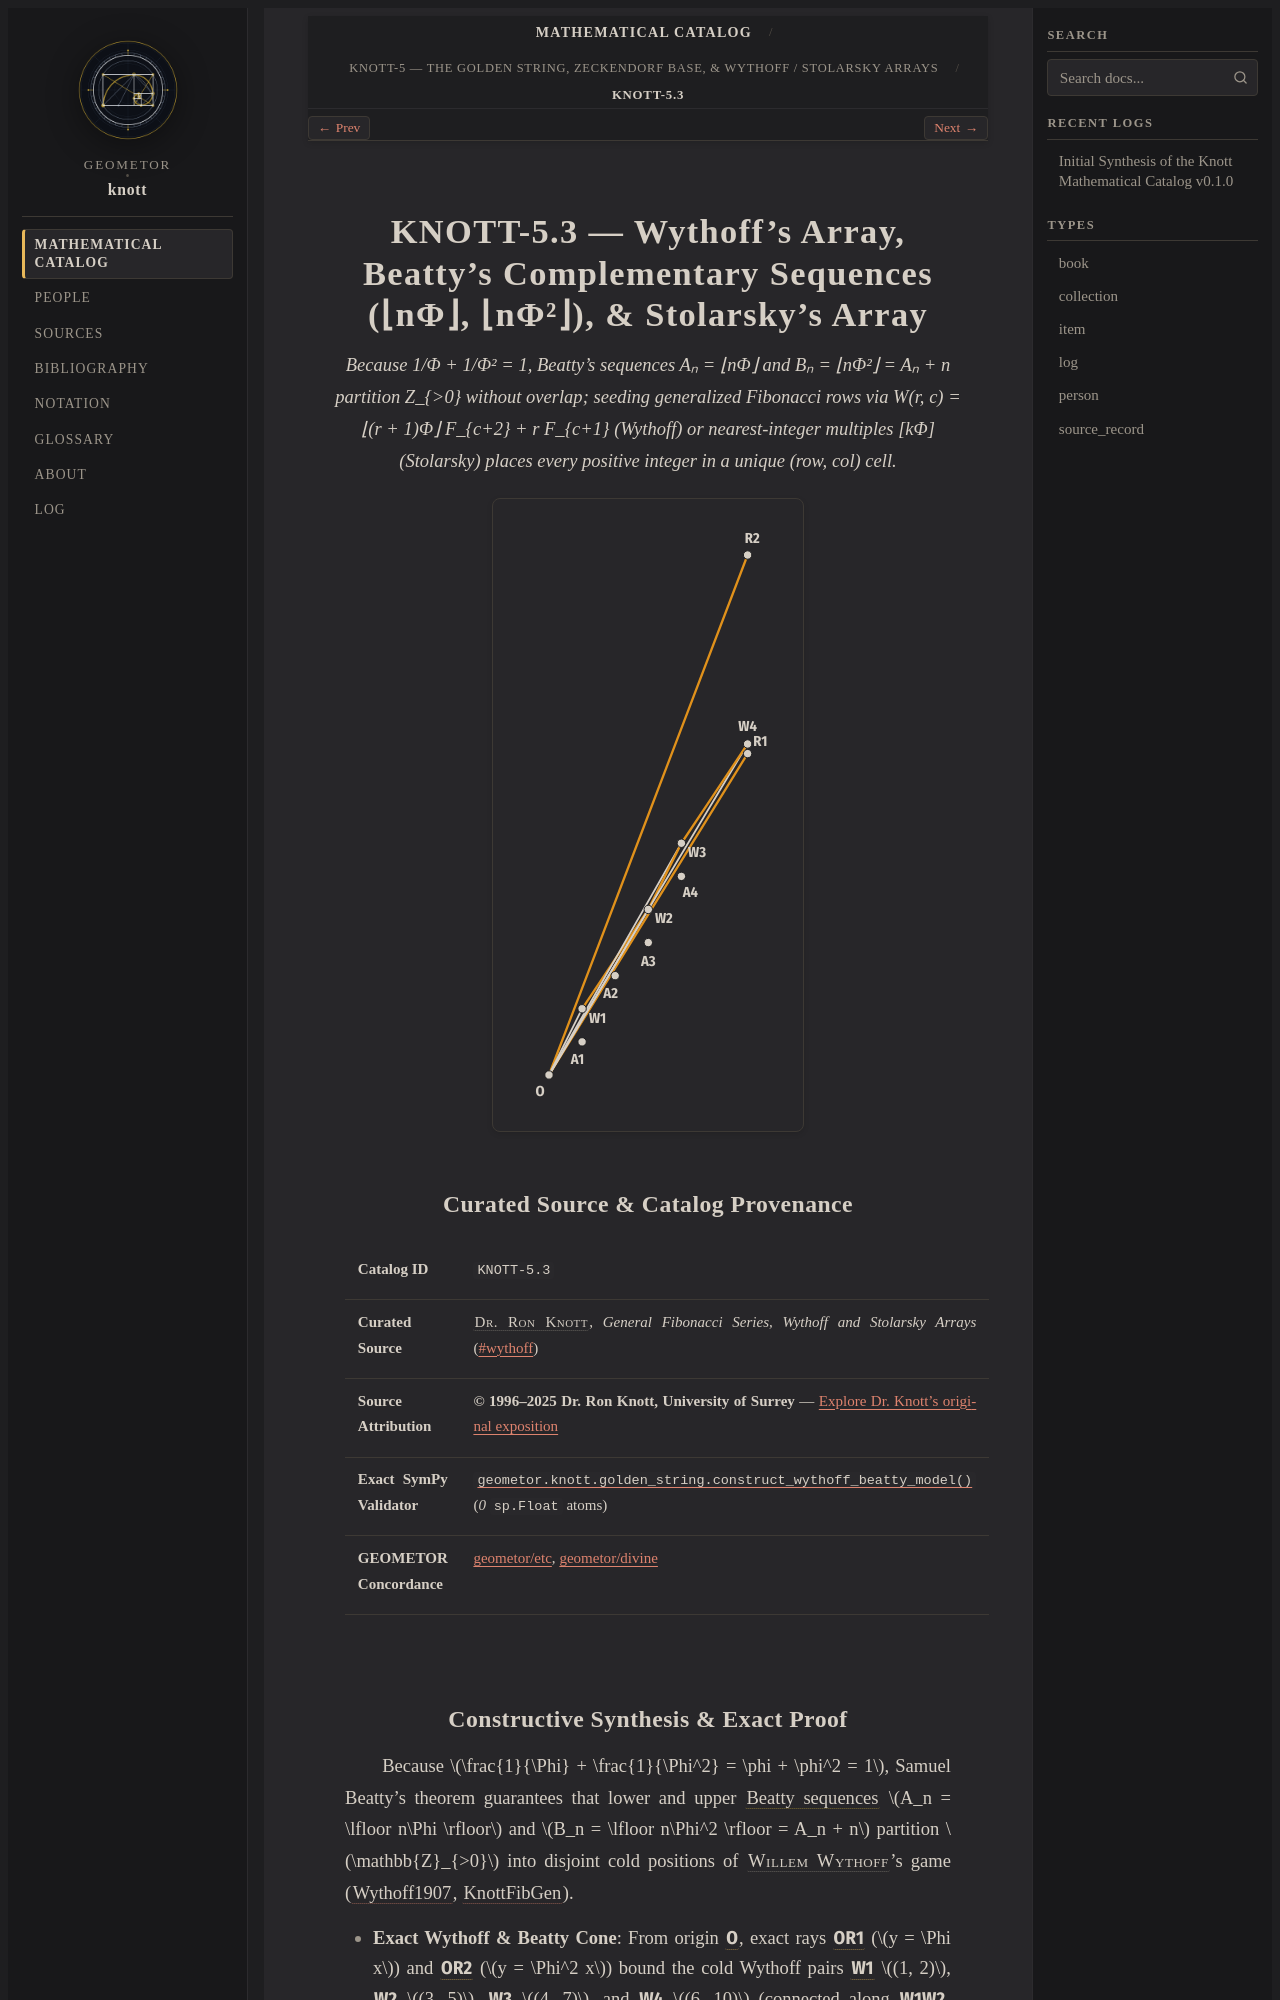

repository: geometor/knott · page: catalog/05-golden-string-and-arrays/03-wythoff-beatty-and-stolarsky-arrays/index.html · generator: sphinx

:type: item
:order: 3
:canonical_id: KNOTT-5.3

.. _knott-5-3:

================================================================================================
KNOTT-5.3 — Wythoff's Array, Beatty's Complementary Sequences (⌊nΦ⌋, ⌊nΦ²⌋), & Stolarsky's Array
================================================================================================

.. enunciation::

   Because 1/Φ + 1/Φ² = 1, Beatty's sequences Aₙ = ⌊nΦ⌋ and Bₙ = ⌊nΦ²⌋ = Aₙ + n partition Z_{>0} without overlap; seeding generalized Fibonacci rows via W(r, c) = ⌊(r + 1)Φ⌋ F_{c+2} + r F_{c+1} (Wythoff) or nearest-integer multiples [kΦ] (Stolarsky) places every positive integer in a unique (row, col) cell.

.. picture:: knott-5-3.g1.svg

Curated Source & Catalog Provenance
-----------------------------------

.. list-table::
   :widths: 26 74

   * - **Catalog ID**
     - ``KNOTT-5.3``
   * - **Curated Source**
     - :person:`Dr. Ron Knott <knott>`, *General Fibonacci Series, Wythoff and Stolarsky Arrays* (`#wythoff <https://r-knott.surrey.ac.uk/Fibonacci/fibGen.html#wythoff>`_)
   * - **Source Attribution**
     - **© 1996–2025 Dr. Ron Knott, University of Surrey** — `Explore Dr. Knott's original exposition <https://r-knott.surrey.ac.uk/Fibonacci/fibGen.html#wythoff>`_
   * - **Exact SymPy Validator**
     - :func:`geometor.knott.golden_string.construct_wythoff_beatty_model` (`0` ``sp.Float`` atoms)
   * - **GEOMETOR Concordance**
     - `geometor/etc <https://geometor.github.io/etc/>`_, `geometor/divine <https://geometor.github.io/divine/>`_
